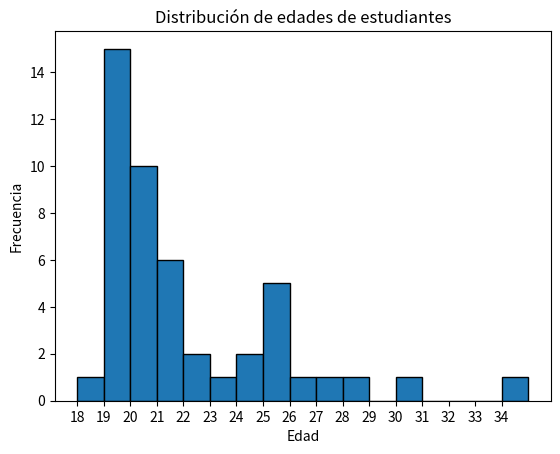

Here is the Python script that generated this plot:
import numpy as np
import pandas as pd
import matplotlib.pyplot as plt

edades = np.array([
    18, 19, 19, 19, 19,
    19, 19, 19, 19, 19,
    19, 19, 19, 19, 19,
    19, 20, 20, 20, 20,
    20, 20, 20, 20, 20,
    20, 21, 21, 21, 21,
    21, 21, 22, 22, 23,
    24, 24, 25, 25, 25,
    25, 25, 26, 27, 28,
    30, 34
])

print("Edades de los estudiantes:")
print(edades)

print("\nTipo de variable: Cuantitativa discreta ya que representan valores numéricos que expresan una magnitud medible (el tiempo de vida en años).")

media = np.mean(edades)
mediana = np.median(edades)
varianza = np.var(edades)
desviacion_estandar = np.std(edades)
rango = np.max(edades) - np.min(edades)

moda = pd.Series(edades).mode()[0]

print("\n--- Medidas Estadísticas ---")
print("Media:", media)
print("Mediana:", mediana)
print("Moda:", moda)
print("Varianza:", varianza)
print("Desviación estándar:", desviacion_estandar)
print("Rango:", rango)

print("\n--- Interpretación ---")

if abs(media - mediana) < 1:
    print("Si la media y la mediana presentan valores aproximadamente iguales, se infiere que la distribución es simétrica, sin influencia significativa de valores extremos.")
else:
    print("Si existe una diferencia considerable entre ambas, esto indica la presencia de asimetría (sesgo), ya sea positiva o negativa, generalmente causada por valores atípicos.")

print("La desviación estándar indica cuánto se dispersan las edades respecto a la media")

if rango > 10:
    print("El rango es alto → hay mucha diferencia entre edades")
else:
    print("El rango es bajo → edades bastante homogéneas")


Q1 = np.percentile(edades, 25)
Q2 = np.percentile(edades, 50)
Q3 = np.percentile(edades, 75)

print("\n--- Percentiles ---")
print("Q1 (25%):", Q1)
print("Q2 (50%):", Q2)
print("Q3 (75%):", Q3)

print("\nInterpretación:")
print("El 25% de los alumnos tiene edad menor o igual a Q1")
print("Q2 representa la mediana de las edades")
print("El 75% de los alumnos tiene edad menor o igual a Q3")


plt.hist(edades, bins=range(min(edades), max(edades)+2), edgecolor="black")
plt.title("Distribución de edades de estudiantes")
plt.xlabel("Edad")
plt.ylabel("Frecuencia")
plt.xticks(range(min(edades), max(edades)+1))
plt.show()

print("\nLa mayor concentración de edades se observa en los intervalos con mayor frecuencia del histograma.")

print("\nEn resumen, la mayoría de los estudiantes tienen edades entre 19 y 25 años, con una media de aproximadamente 21 años. La distribución es relativamente simétrica, aunque hay algunos valores atípicos que podrían influir en la media. La desviación estándar indica que las edades están bastante dispersas alrededor de la media.")
